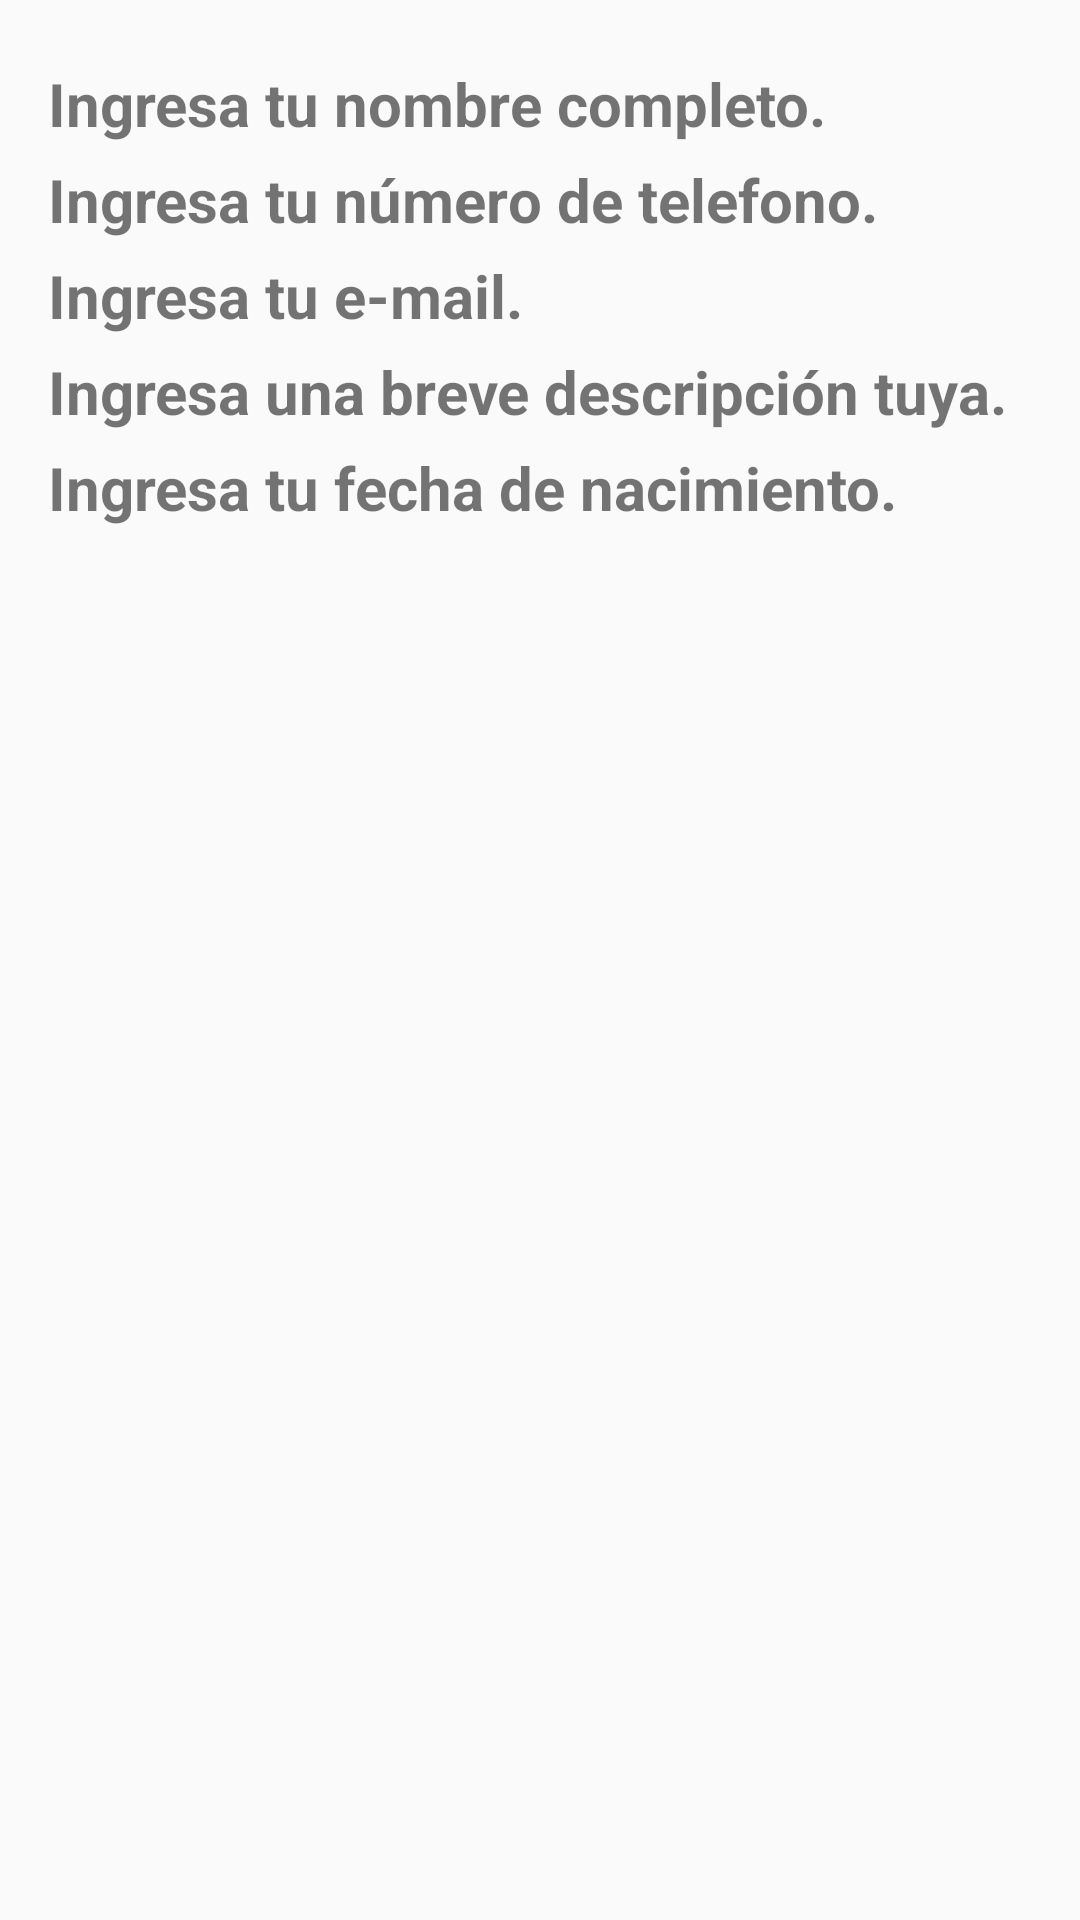

Android layout source for this screen:
<!-- AndroidManifest.xml: application theme AppTheme -->
<!-- res/layout/activity_main2.xml -->
<?xml version="1.0" encoding="utf-8"?>
<RelativeLayout xmlns:android="http://schemas.android.com/apk/res/android"
    xmlns:tools="http://schemas.android.com/tools"
    android:layout_width="match_parent"
    android:layout_height="match_parent"
    android:paddingBottom="@dimen/activity_vertical_margin"
    android:paddingLeft="@dimen/activity_horizontal_margin"
    android:paddingRight="@dimen/activity_horizontal_margin"
    android:paddingTop="@dimen/activity_vertical_margin"
    tools:context="mx.grupogarcia.coursera.Main2Activity">
    <TextView
        android:layout_width="wrap_content"
        android:layout_height="wrap_content"
        android:text="@string/nombre"
        android:id="@+id/muestra1"
        android:textStyle="bold"
        android:textSize="@dimen/tamletra"
        android:layout_marginTop="@dimen/margenes" />
    <TextView
        android:layout_width="wrap_content"
        android:layout_height="wrap_content"
        android:text="@string/telefono"
        android:id="@+id/muestra2"
        android:textStyle="bold"
        android:textSize="@dimen/tamletra"
        android:layout_below="@+id/muestra1"
        android:layout_alignStart="@+id/muestra1"
        android:layout_marginTop="@dimen/margenes" />
    <TextView
        android:layout_width="wrap_content"
        android:layout_height="wrap_content"
        android:text="@string/email"
        android:id="@+id/muestra3"
        android:textStyle="bold"
        android:textSize="@dimen/tamletra"
        android:layout_below="@+id/muestra2"
        android:layout_alignStart="@+id/muestra1"
        android:layout_marginTop="@dimen/margenes" />
    <TextView
        android:layout_width="wrap_content"
        android:layout_height="wrap_content"
        android:text="@string/descrip"
        android:id="@+id/muestra4"
        android:textStyle="bold"
        android:textSize="@dimen/tamletra"
        android:layout_below="@+id/muestra3"
        android:layout_alignStart="@+id/muestra1"
        android:layout_marginTop="@dimen/margenes" />
    <TextView
        android:layout_width="wrap_content"
        android:layout_height="wrap_content"
        android:text="@string/fech"
        android:id="@+id/muestra5"
        android:textStyle="bold"
        android:textSize="@dimen/tamletra"
        android:layout_below="@+id/muestra4"
        android:layout_alignStart="@+id/muestra1"
        android:layout_marginTop="@dimen/margenes" />
</RelativeLayout>
<!-- resources referenced by this layout -->
<resources>
  <dimen name="activity_horizontal_margin">16dp</dimen>
  <dimen name="activity_vertical_margin">16dp</dimen>
  <dimen name="margenes">5dp</dimen>
  <dimen name="tamletra">20dp</dimen>
  <string name="descrip">Ingresa una breve descripción tuya.</string>
  <string name="email">Ingresa tu e-mail.</string>
  <string name="fech">Ingresa tu fecha de nacimiento.</string>
  <string name="nombre">Ingresa tu nombre completo.</string>
  <string name="telefono">Ingresa tu número de telefono.</string>
  <style name="AppTheme" parent="Theme.AppCompat.Light.DarkActionBar">
          
          <item name="colorPrimary">@color/colorPrimary</item>
          <item name="colorPrimaryDark">@color/colorPrimaryDark</item>
          <item name="colorAccent">@color/colorAccent</item>
      </style>
  <color name="colorPrimary">#FFC107</color>
  <color name="colorPrimaryDark">#FFA000</color>
  <color name="colorAccent">#FFEB3B</color>
</resources>
